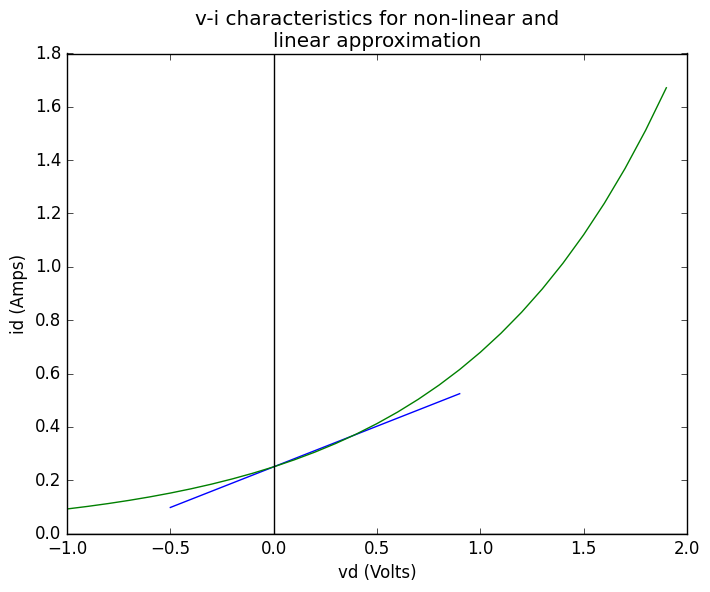

The script that saved this image:
import numpy as np
import math
import matplotlib.pyplot as plt
import matplotlib as mpl
mpl.style.use('classic')

def iD_Device(a, b, vD):
    return a*np.exp(b*vD)

def iD_Device_Derivative(vD, a, b):
    return a * np.exp(b*vD) * b

def idFun(vi, R, RD):
    return vi / (R + RD)

# used to approximate vA operating coordinate from guessed value of vA
def VDApproxFun(R, vI, a, b, g):                  
    return vI - R*a*np.exp(b*g)

def VD_Approx(R, VI, a, b):
    diff = 100; guess = 1.0; iters = 0
    limit = 100; tolerance = 0.000001

    while np.abs(diff) > tolerance:
        newGuess = VDApproxFun(R, vI, a, b, guess)
        diff = newGuess-guess
        guess = newGuess
        iters+=1
        if (iters > limit):
            print('Not converging')
            break
    return guess

R = 1; # Resistance
vI = 1 # input voltage
a = 0.25 # amps
b = 1 #V**(-1)

# VD operating coord ==> answer to part 1
VD = VD_Approx(R, vI, a, b)
# ID operating coord
ID = iD_Device(a, b, VD) 
print("Operating Point: ")
print("(VD, ID): " + "(" + str(VD) + ", " + str(ID) + ")")

# Gradient of device constraint at O.P. VD is = 1 / R
gradient = iD_Device_Derivative(VD, a, b)
R_Device = 1.0 / gradient
print("R_Device = " + str(R_Device) + " ohms")

# can also compute by using RD = 1 / ID * b
R_Device_b = 1.0 / ID*b
print("R_Device_b = " + str(R_Device_b) + " ohms")

# compute vd
vd = 0.1
id = idFun(vd, R, R_Device)
print("For vd = 0.1 then vi = " + str(id) + " amps")# Part 3: Analyse Small Signal cct

plt.figure(1)
plt.title("v-i characteristics for non-linear and" 
          "\n"
          "linear approximation")
plt.ylabel("id (Amps)")
plt.xlabel("vd (Volts)")

vds =  np.arange(-0.5, 1.0, 0.1)
vds_nl =  np.arange(-1.0, 2.0, 0.1)
# linear response approximation
# a is the function bias
ids = [idFun(v, R, R_Device) + a for v in vds]
ids = np.array(ids)
# non-linear response
ids_nl = [iD_Device(a, b, v) for v in vds_nl]
ids_nl = np.array(ids_nl)

plt.plot(vds, ids, 'b', vds_nl, ids_nl, 'g')
plt.axhline(0, color='black')
plt.axvline(0, color='black')
plt.show()




